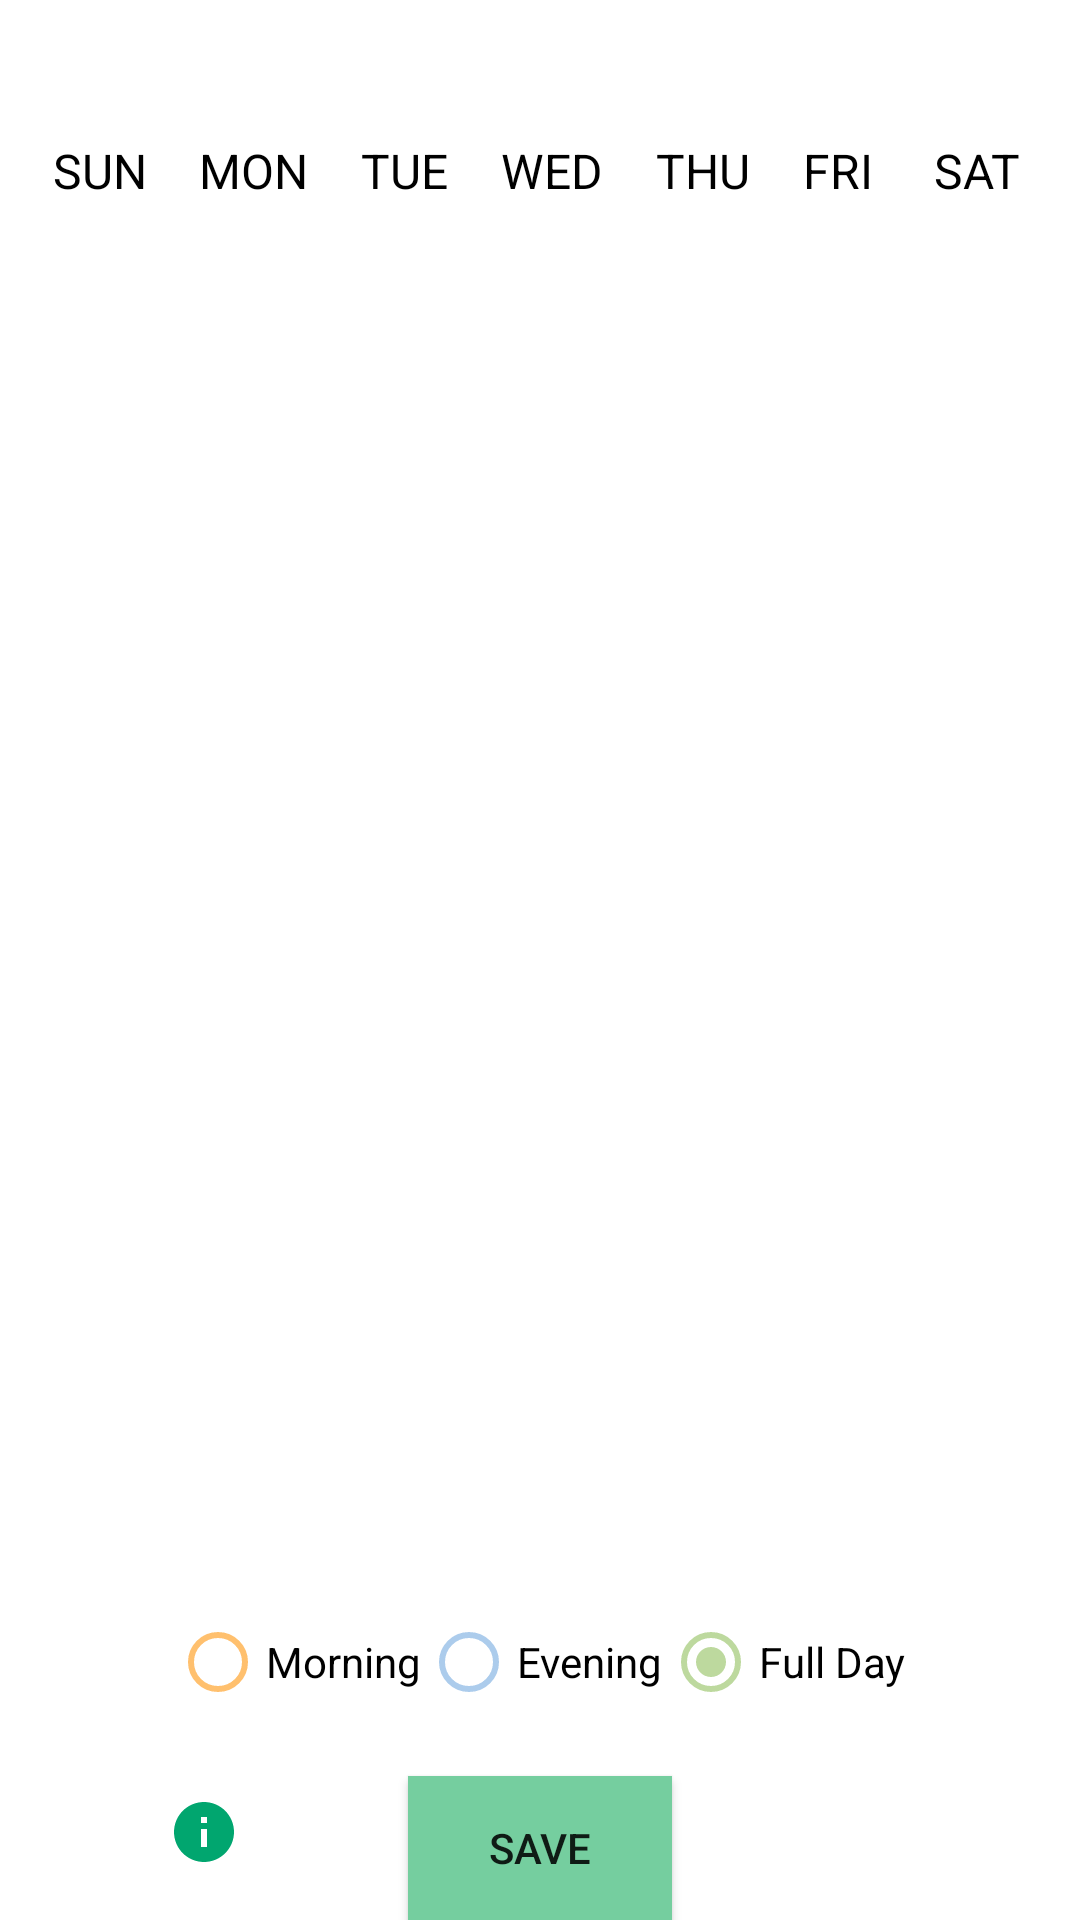

Layout XML and referenced resources for this Android screen:
<!-- AndroidManifest.xml: application theme Theme.F22Lovelace -->
<!-- res/layout/fragment_editavailability.xml -->
<?xml version="1.0" encoding="utf-8"?>
<androidx.constraintlayout.widget.ConstraintLayout xmlns:android="http://schemas.android.com/apk/res/android"
    xmlns:app="http://schemas.android.com/apk/res-auto"
    xmlns:tools="http://schemas.android.com/tools"
    android:layout_width="match_parent"
    android:layout_height="match_parent"
    tools:context=".ui.schedule.ScheduleFragment">

    <TextView
        android:id="@+id/date_view"
        android:layout_width="wrap_content"
        android:layout_height="wrap_content"
        android:textColor="@android:color/background_dark"
        android:textSize="20sp"
        android:textStyle="bold"
        app:layout_constraintBottom_toBottomOf="parent"
        app:layout_constraintEnd_toEndOf="parent"
        app:layout_constraintHorizontal_bias="0.498"
        app:layout_constraintStart_toStartOf="parent"
        app:layout_constraintTop_toTopOf="parent"
        app:layout_constraintVertical_bias="0.0" />

    <androidx.constraintlayout.widget.ConstraintLayout
        android:id="@+id/backForwardMonth"
        android:layout_width="match_parent"
        android:layout_height="wrap_content"
        app:layout_constraintBottom_toTopOf="@id/weekLabel"
        app:layout_constraintTop_toBottomOf="@+id/date_view"
        app:layout_constraintVertical_bias="0.047">

        <ImageButton
            android:id="@+id/backBtn"
            android:layout_width="0dp"
            android:layout_height="wrap_content"
            android:background="@color/aquamarine"
            android:onClick="previousMonthAction"
            android:src="@drawable/ic_baseline_arrow_back_ios_new_24"
            app:layout_constraintEnd_toStartOf="@+id/monthYear"
            app:layout_constraintStart_toStartOf="parent"
            app:layout_constraintTop_toTopOf="parent" />

        <TextView
            android:id="@+id/monthYear"
            android:layout_width="0dp"
            android:layout_height="wrap_content"
            android:textAlignment="center"
            android:textColor="@color/black"
            app:layout_constraintBaseline_toBaselineOf="@+id/backBtn"
            app:layout_constraintEnd_toStartOf="@+id/forwardBtn"
            app:layout_constraintStart_toEndOf="@+id/backBtn" />

        <ImageButton
            android:id="@+id/forwardBtn"
            android:layout_width="0dp"
            android:layout_height="wrap_content"
            android:background="@color/aquamarine"
            android:onClick="nextMonthAction"
            android:src="@drawable/ic_baseline_arrow_forward_ios_24"
            app:layout_constraintEnd_toEndOf="parent"
            app:layout_constraintStart_toEndOf="@+id/monthYear"
            app:layout_constraintTop_toTopOf="parent" />

    </androidx.constraintlayout.widget.ConstraintLayout>

    <androidx.constraintlayout.widget.ConstraintLayout
        android:id="@+id/weekLabel"
        android:layout_width="match_parent"
        android:layout_height="wrap_content"
        android:orientation="horizontal"
        app:layout_constraintTop_toBottomOf="@+id/backForwardMonth">

        <TextView
            android:id="@+id/sun"
            android:layout_width="wrap_content"
            android:layout_height="wrap_content"
            android:text="SUN"
            android:textAlignment="center"
            android:textColor="@color/black"
            android:textSize="16sp"
            app:layout_constraintEnd_toStartOf="@+id/mon"
            app:layout_constraintStart_toStartOf="parent"
            app:layout_constraintTop_toTopOf="parent" />

        <TextView
            android:id="@+id/mon"
            android:layout_width="wrap_content"
            android:layout_height="wrap_content"
            android:text="MON"
            android:textAlignment="center"
            android:textColor="@color/black"
            android:textSize="16sp"
            app:layout_constraintEnd_toStartOf="@+id/tue"
            app:layout_constraintStart_toEndOf="@+id/sun"
            app:layout_constraintTop_toTopOf="parent" />

        <TextView
            android:id="@+id/tue"
            android:layout_width="wrap_content"
            android:layout_height="wrap_content"
            android:text="TUE"
            android:textAlignment="center"
            android:textColor="@color/black"
            android:textSize="16sp"
            app:layout_constraintEnd_toStartOf="@+id/wed"
            app:layout_constraintStart_toEndOf="@+id/mon"
            app:layout_constraintTop_toTopOf="parent" />

        <TextView
            android:id="@+id/wed"
            android:layout_width="wrap_content"
            android:layout_height="wrap_content"
            android:text="WED"
            android:textAlignment="center"
            android:textColor="@color/black"
            android:textSize="16sp"
            app:layout_constraintEnd_toStartOf="@+id/thu"
            app:layout_constraintStart_toEndOf="@+id/tue"
            app:layout_constraintTop_toTopOf="parent" />

        <TextView
            android:id="@+id/thu"
            android:layout_width="wrap_content"
            android:layout_height="wrap_content"
            android:text="THU"
            android:textAlignment="center"
            android:textColor="@color/black"
            android:textSize="16sp"
            app:layout_constraintEnd_toStartOf="@+id/fri"
            app:layout_constraintStart_toEndOf="@+id/wed"
            app:layout_constraintTop_toTopOf="parent" />

        <TextView
            android:id="@+id/fri"
            android:layout_width="wrap_content"
            android:layout_height="wrap_content"
            android:text="FRI"
            android:textAlignment="center"
            android:textColor="@color/black"
            android:textSize="16sp"
            app:layout_constraintEnd_toStartOf="@+id/thu"
            app:layout_constraintStart_toEndOf="@+id/sat"
            app:layout_constraintTop_toTopOf="parent" />

        <TextView
            android:id="@+id/sat"
            android:layout_width="wrap_content"
            android:layout_height="wrap_content"
            android:text="SAT"
            android:textAlignment="center"
            android:textColor="@color/black"
            android:textSize="16sp"
            app:layout_constraintEnd_toEndOf="parent"
            app:layout_constraintStart_toEndOf="@+id/fri"
            app:layout_constraintTop_toTopOf="parent" />


    </androidx.constraintlayout.widget.ConstraintLayout>

    <androidx.recyclerview.widget.RecyclerView
        android:id="@+id/calendarRecyclerView"
        android:layout_width="match_parent"
        android:layout_height="500dp"
        android:layout_marginTop="100dp"
        app:layout_constraintBottom_toTopOf="@+id/saveBtn"
        app:layout_constraintTop_toBottomOf="@+id/weekLabel"
        tools:layout_editor_absoluteX="101dp" />

    <Button
        android:id="@+id/saveBtn"
        style="@style/Widget.AppCompat.Button"
        android:layout_width="wrap_content"
        android:layout_height="wrap_content"
        android:background="@color/aquamarine"
        android:text="Save"
        app:cornerRadius="5dp"
        app:layout_constraintBottom_toBottomOf="parent"
        app:layout_constraintEnd_toEndOf="parent"
        app:layout_constraintStart_toStartOf="parent" />

    <ImageButton
        android:id="@+id/availinfo"
        android:layout_width="wrap_content"
        android:layout_height="wrap_content"
        android:background="@color/clear"
        android:layout_marginBottom="11dp"
        android:src="@drawable/ic_baseline_info_24"
        app:layout_constraintBottom_toBottomOf="@+id/saveBtn"
        app:layout_constraintEnd_toStartOf="@+id/saveBtn"
        app:layout_constraintStart_toStartOf="parent"
        app:layout_constraintTop_toTopOf="@+id/saveBtn" />

    <RadioGroup
        android:id="@+id/radioGroup"
        android:layout_width="246dp"
        android:layout_height="51dp"
        android:orientation="horizontal"
        app:layout_constraintBottom_toBottomOf="@+id/saveBtn"
        app:layout_constraintEnd_toEndOf="parent"
        app:layout_constraintHorizontal_bias="0.496"
        app:layout_constraintStart_toStartOf="parent"
        app:layout_constraintTop_toTopOf="@+id/date_view"
        app:layout_constraintVertical_bias="0.9">

        <RadioButton
            android:id="@+id/rbMorning"
            android:layout_width="wrap_content"
            android:layout_height="wrap_content"
            android:buttonTint="@color/chardonnay"
            android:text="Morning" />

        <RadioButton
            android:id="@+id/rbEvening"
            android:layout_width="wrap_content"
            android:layout_height="wrap_content"
            android:buttonTint="@color/aero"
            android:text="Evening" />

        <RadioButton
            android:id="@+id/rbFullDay"
            android:layout_width="wrap_content"
            android:layout_height="wrap_content"
            android:buttonTint="@color/madang"
            android:checked="true"
            android:text="Full Day" />
    </RadioGroup>
</androidx.constraintlayout.widget.ConstraintLayout>
<!-- resources referenced by this layout -->
<resources>
  <color name="aero">#FFACCCEC</color>
  <color name="aquamarine">#FF75CE9F</color>
  <color name="black">#FF000000</color>
  <color name="chardonnay">#FFFFC06E</color>
  <color name="clear">#00000000</color>
  <color name="madang">#FFBDD99E</color>
  <!-- drawable ic_baseline_info_24 (drawable) -->
  <vector android:height="24dp" android:tint="@color/jade"
      android:viewportHeight="24" android:viewportWidth="24"
      android:width="24dp" xmlns:android="http://schemas.android.com/apk/res/android">
      <path android:fillColor="@android:color/white" android:pathData="M12,2C6.48,2 2,6.48 2,12s4.48,10 10,10 10,-4.48 10,-10S17.52,2 12,2zM13,17h-2v-6h2v6zM13,9h-2L11,7h2v2z"/>
  </vector>
  <style name="Theme.F22Lovelace" parent="Theme.MaterialComponents.DayNight.DarkActionBar">
          
          <item name="colorPrimary">@color/aquamarine</item>
          <item name="colorPrimaryVariant">@color/jade</item>
          <item name="colorOnPrimary">@color/white</item>
          
          <item name="colorSecondary">@color/madang</item>
          <item name="colorSecondaryVariant">@color/chardonnay</item>
          <item name="colorOnSecondary">@color/black</item>
          
          <item name="android:statusBarColor">?attr/colorPrimaryVariant</item>
          
      </style>
  <color name="jade">#FF01A66F</color>
  <color name="white">#FFFFFFFF</color>
</resources>
